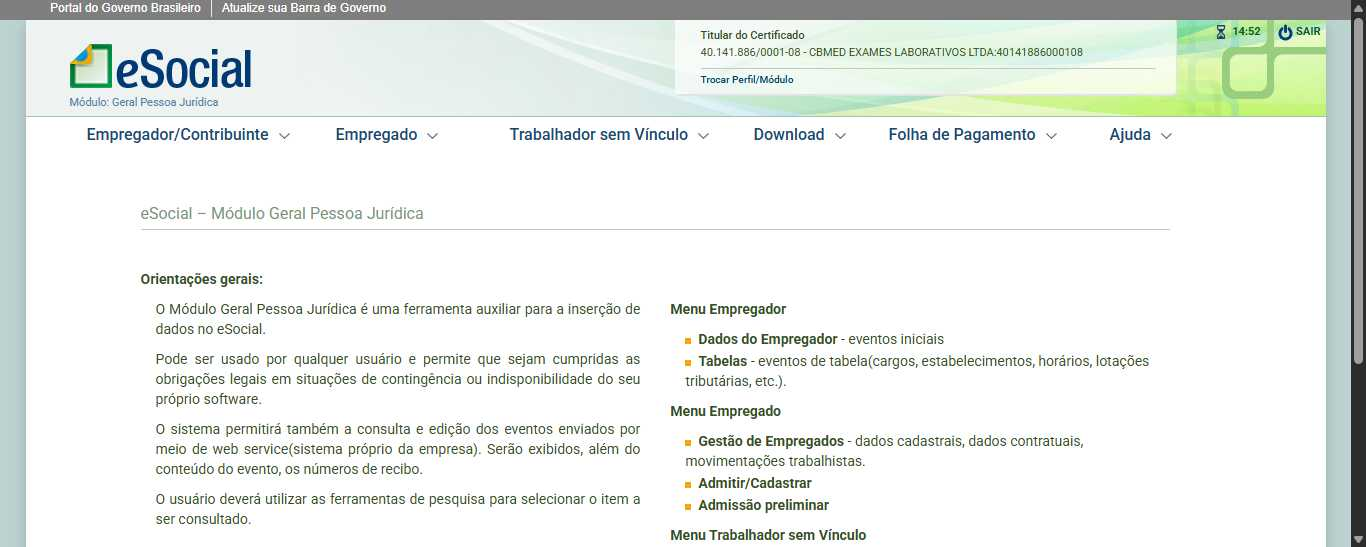
Task: Processo em Branco
Workflow: Processar Fila 2220

Step 1 [then]: eSocial! in window 'eSocial' (chrome.exe)

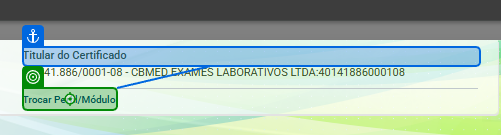
Step 2 [try]: click on the link in window 'eSocial' (chrome.exe)

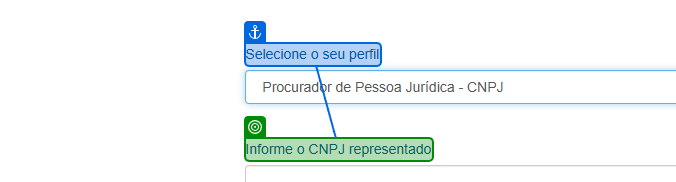
Step 3: check the label 'Informe o CNPJ representado' in window 'eSocial' (chrome.exe)

Step 4: click on the link 'Trocar Perfil/Módulo' in window 'eSocial' (chrome.exe) (no picture)

Step 5 [then]: select "Procurador de Pessoa Jurídica - CNPJ" in the drop-down in window 'eSocial' (chrome.exe) (no picture)

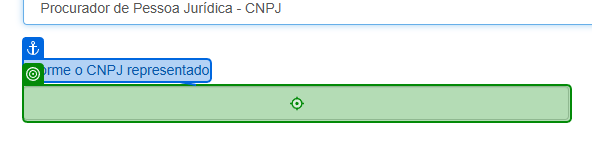
Step 6: type [Str_CNPJ] into the text box in window 'eSocial' (chrome.exe)

Step 7: click on the text box 'btn-verificar-procuracao-cnpj' in window 'eSocial' (chrome.exe) (no picture)

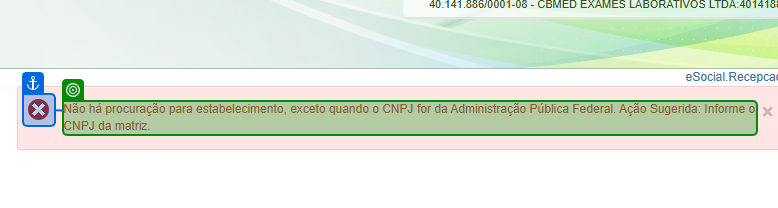
Step 8: check the element in window 'eSocial' (chrome.exe)

Step 9 [try]: click on the element in window 'eSocial' (chrome.exe) (no picture)

Step 10: select "Empregados" in the button 'Trabalhador' in window 'eSocial' (chrome.exe) (no picture)

Step 11 [then]: check the text box 'Informe a seguir o CPF completo *' in window 'eSocial' (chrome.exe) (no picture)

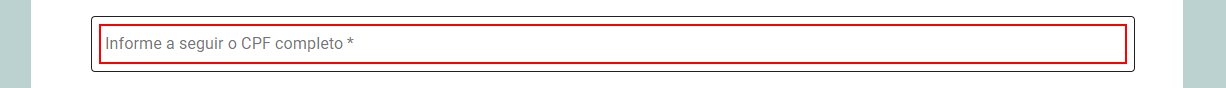
Step 12: type [Str_CPF] into the text box 'Informe a seguir o CPF completo *'

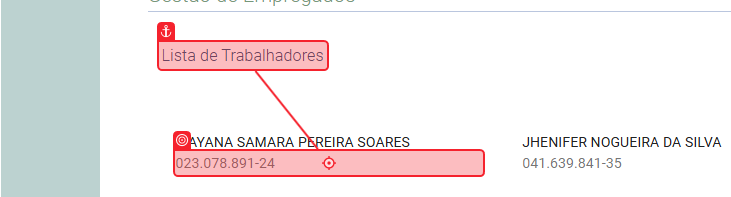
Step 13 [try]: click on the paragraph in window 'eSocial' (chrome.exe)

Step 14 [catch]: click on the link in window 'eSocial' (chrome.exe) (no picture)

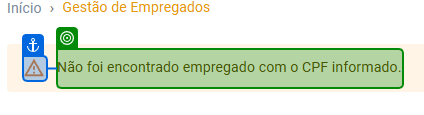
Step 15 [then]: check the element in window 'eSocial' (chrome.exe)

Step 16 [else]: click on the link in window 'eSocial' (chrome.exe) (no picture) (repeated 2 times)

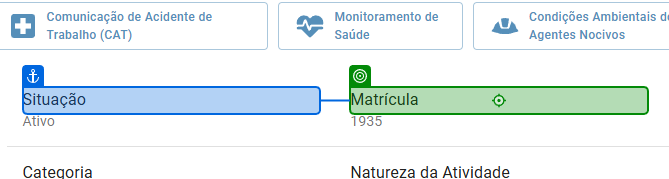
Step 18 [try]: SearchedElement on the element 'Matrícula' in window 'eSocial' (chrome.exe)

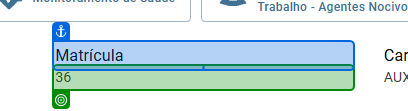
Step 19: get-text from the paragraph in window 'eSocial' (chrome.exe)

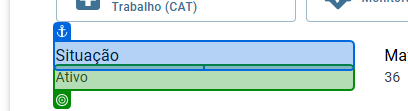
Step 20: get-text from the paragraph in window 'eSocial' (chrome.exe)

Step 21: click on the link in window 'eSocial' (chrome.exe) (no picture) (repeated 2 times)

Step 23 [catch]: check the link in window 'eSocial' (chrome.exe) (no picture)

Step 24 [then]: eSocial! in window 'eSocial' (chrome.exe) (same screen as step 1)

Step 25 [try]: click on the link in window 'eSocial' (chrome.exe) (same screen as step 2)

Step 26: check the label 'Informe o CNPJ representado' in window 'eSocial' (chrome.exe) (same screen as step 3)

Step 27: click on the link 'Trocar Perfil/Módulo' in window 'eSocial' (chrome.exe) (no picture)

Step 28 [then]: select "Procurador de Pessoa Jurídica - CNPJ" in the drop-down in window 'eSocial' (chrome.exe) (no picture)

Step 29: type [Str_CNPJ] into the text box in window 'eSocial' (chrome.exe) (same screen as step 6)

Step 30: click on the text box 'btn-verificar-procuracao-cnpj' in window 'eSocial' (chrome.exe) (no picture)

Step 31: check the element in window 'eSocial' (chrome.exe) (same screen as step 8)

Step 32: click on the element in window 'eSocial' (chrome.exe) (no picture)

Step 33: select "Empregados" in the button 'Trabalhador' in window 'eSocial' (chrome.exe) (no picture)

Step 34: check the text box 'Informe a seguir o CPF completo *' in window 'eSocial' (chrome.exe) (no picture)

Step 35: type [Str_CPF] into the text box 'Informe a seguir o CPF completo *' (same screen as step 12)

Step 36 [try]: click on the paragraph in window 'eSocial' (chrome.exe) (same screen as step 13)

Step 37 [catch]: click on the link in window 'eSocial' (chrome.exe) (no picture)

Step 38 [then]: check the element in window 'eSocial' (chrome.exe) (same screen as step 15)

Step 39 [else]: click on the link in window 'eSocial' (chrome.exe) (no picture) (repeated 2 times)

Step 41 [try]: SearchedElement on the element 'Matrícula' in window 'eSocial' (chrome.exe) (same screen as step 18)

Step 42: get-text from the paragraph in window 'eSocial' (chrome.exe) (no picture)

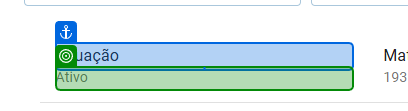
Step 43: get-text from the paragraph in window 'eSocial' (chrome.exe)
